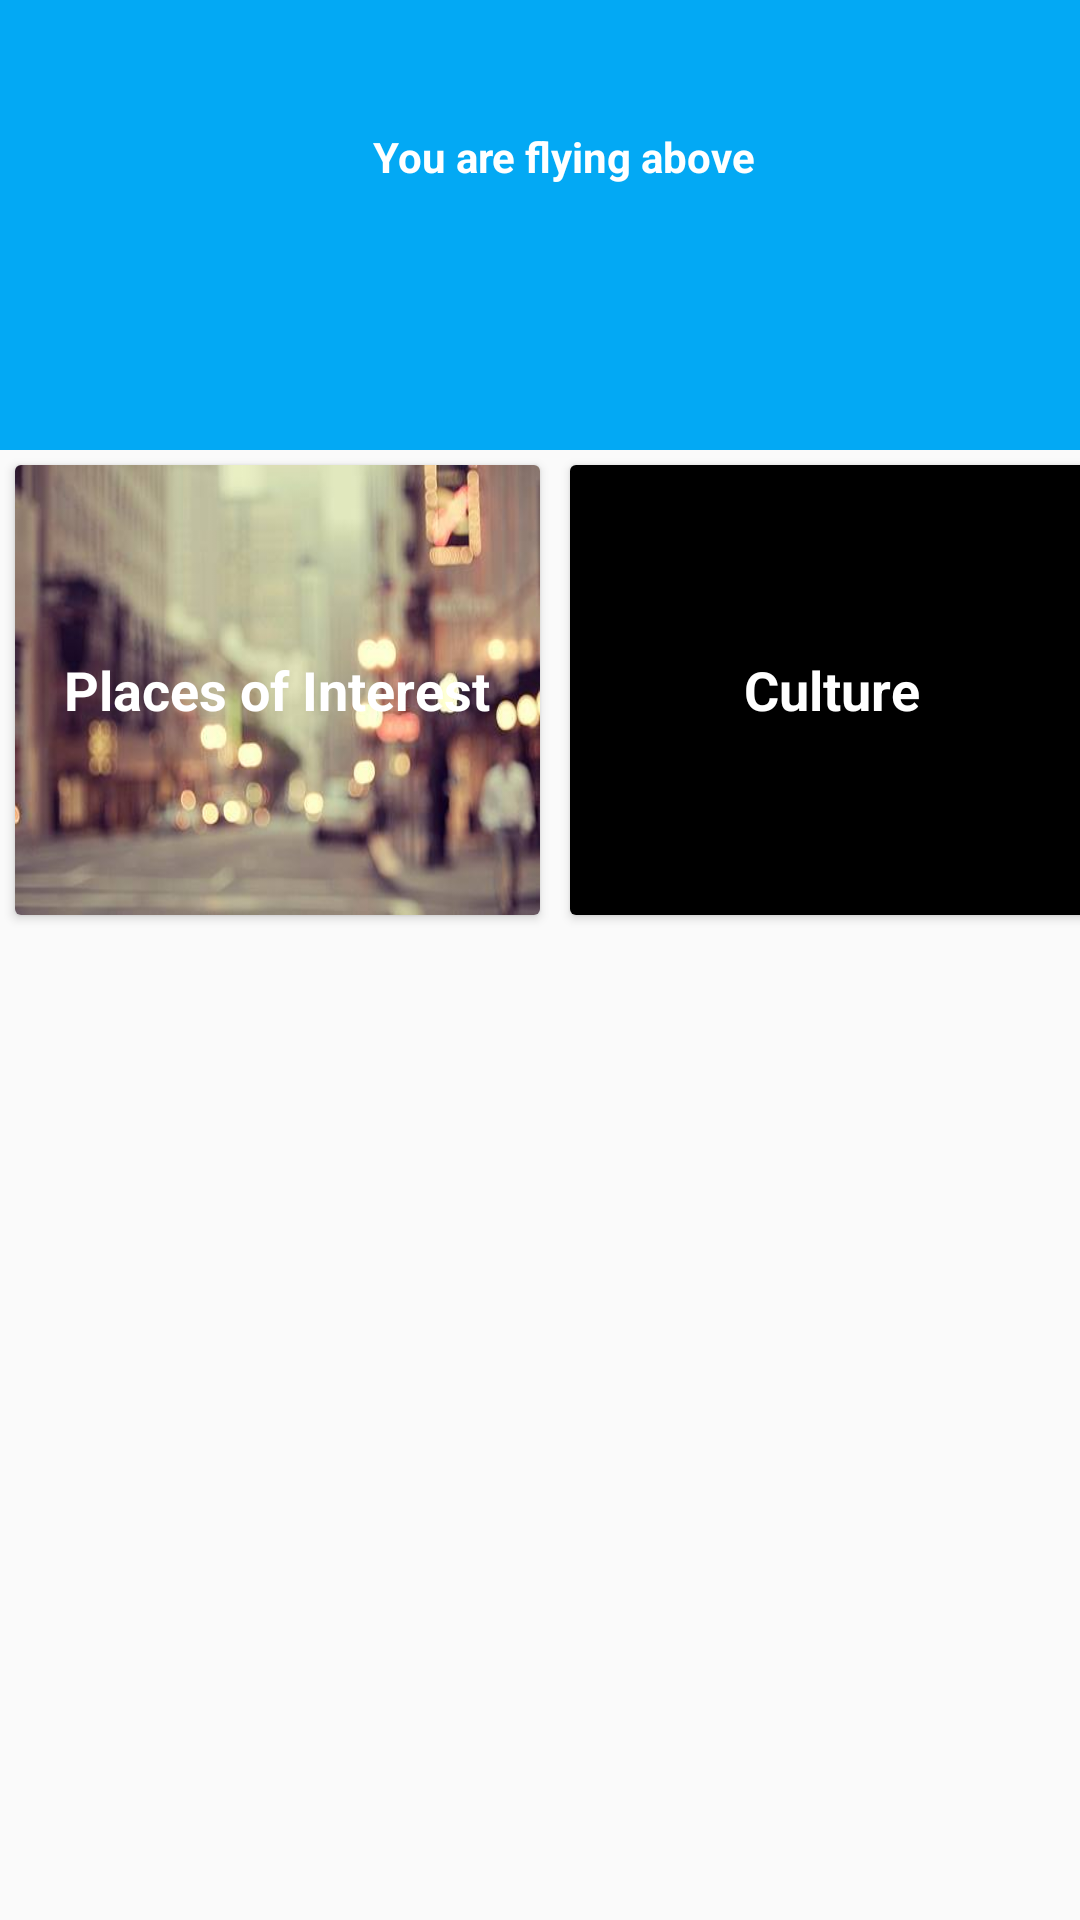

Here is an Android app screen rendered from its layout file. Give the layout XML and the strings, colors and styles it references.
<!-- AndroidManifest.xml: application theme AppTheme -->
<!-- res/layout/activity_main.xml -->
<?xml version="1.0" encoding="utf-8"?>
<LinearLayout xmlns:android="http://schemas.android.com/apk/res/android"
    xmlns:tools="http://schemas.android.com/tools"
    android:layout_width="match_parent"
    android:layout_height="match_parent"
    android:gravity="center_horizontal"
    android:orientation="vertical"
    tools:context="androdevians.pilotplus.MainActivity">

    <android.support.v7.widget.Toolbar
        android:layout_width="match_parent"
        android:layout_height="150dp"
        android:background="@color/colorPrimary">

        <LinearLayout
            android:layout_width="match_parent"
            android:layout_height="match_parent"
            android:gravity="center"
            android:orientation="vertical">

            <TextView
                android:layout_width="wrap_content"
                android:layout_height="wrap_content"
                android:text="You are flying above"
                android:textStyle="bold" />

            <TextView
                android:id="@+id/location"
                style="@style/Base.TextAppearance.AppCompat.Display1"
                android:layout_width="wrap_content"
                android:layout_height="wrap_content"
                android:textColor="#fff"
                android:textStyle="bold"
                tools:text="Location" />
        </LinearLayout>

    </android.support.v7.widget.Toolbar>

    <GridLayout
        android:layout_width="wrap_content"
        android:layout_height="match_parent"
        android:layout_gravity="center"
        android:columnCount="2">

        <android.support.v7.widget.CardView
            android:layout_width="wrap_content"
            android:layout_height="wrap_content"
            android:layout_margin="5dp"
            android:elevation="2dp"
            android:onClick="placesOfInterest">

            <RelativeLayout
                android:layout_width="175dp"
                android:layout_height="150dp"
                android:background="@drawable/places_of_interest">

                <TextView
                    style="@style/Base.TextAppearance.AppCompat.Medium"
                    android:layout_width="wrap_content"
                    android:layout_height="wrap_content"
                    android:layout_centerInParent="true"
                    android:text="Places of Interest"
                    android:textColor="#fff"
                    android:textStyle="bold" />
            </RelativeLayout>
        </android.support.v7.widget.CardView>

        <android.support.v7.widget.CardView
            android:layout_width="wrap_content"
            android:layout_height="wrap_content"
            android:onClick="culture"
            android:layout_margin="5dp"
            android:elevation="2dp">

            <RelativeLayout
                android:layout_width="175dp"
                android:layout_height="150dp"
                android:background="#000">

                <TextView
                    style="@style/Base.TextAppearance.AppCompat.Medium"
                    android:layout_width="wrap_content"
                    android:layout_height="wrap_content"
                    android:layout_centerInParent="true"
                    android:text="Culture"
                    android:textColor="#fff"
                    android:textStyle="bold" />

            </RelativeLayout>
        </android.support.v7.widget.CardView>
    </GridLayout>

</LinearLayout>
<!-- resources referenced by this layout -->
<resources>
  <color name="colorPrimary">#03A9F4</color>
  <!-- drawable places_of_interest: jpg bitmap (drawable, 17150 bytes) -->
  <style name="AppTheme" parent="Theme.AppCompat.Light.NoActionBar">
          
          <item name="colorPrimary">@color/colorPrimary</item>
          <item name="colorPrimaryDark">@color/colorPrimaryDark</item>
          <item name="colorAccent">@color/colorAccent</item>
          <item name="android:textColor">#fff</item>
      </style>
  <color name="colorPrimaryDark">#0288D1</color>
  <color name="colorAccent">#FF5722</color>
</resources>
